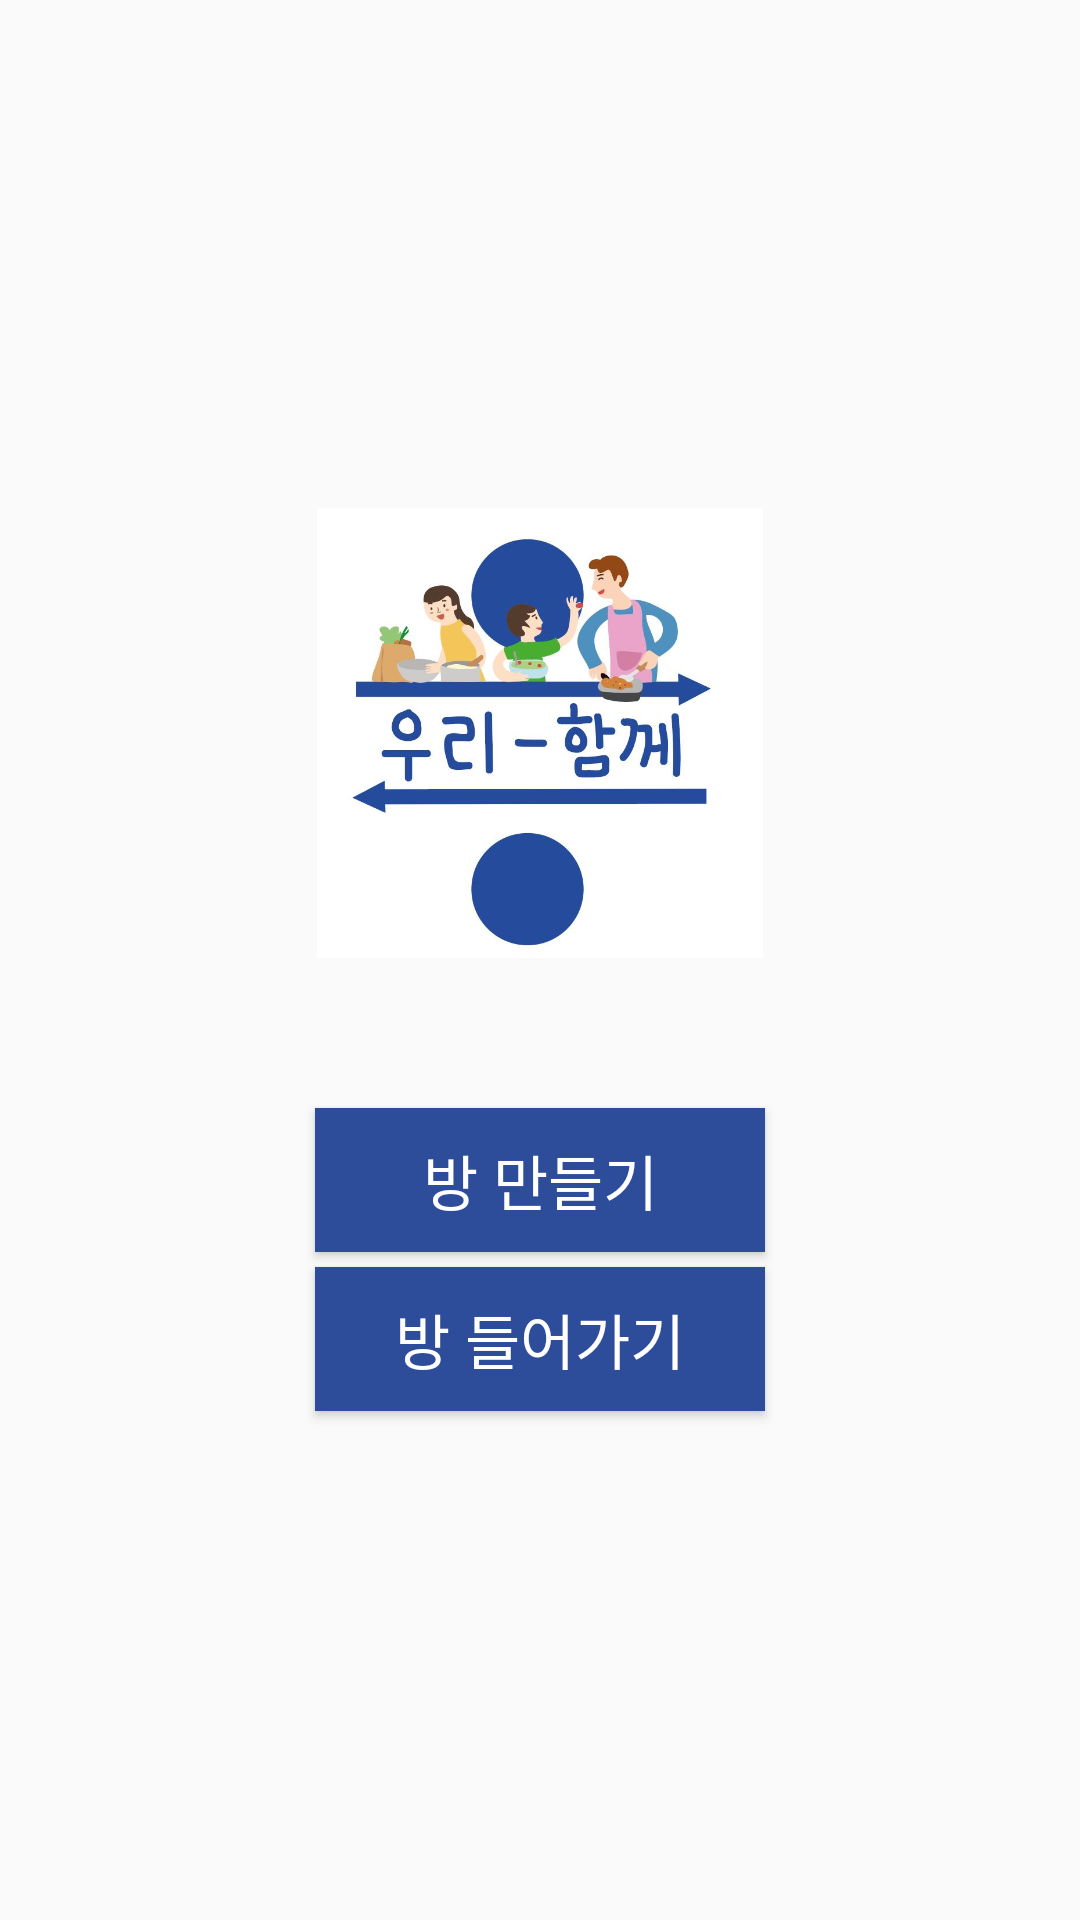

Layout XML and referenced resources for this Android screen:
<!-- AndroidManifest.xml: application theme AppTheme -->
<!-- res/layout/activity_basic_make.xml -->
<?xml version="1.0" encoding="utf-8"?>
<LinearLayout xmlns:android="http://schemas.android.com/apk/res/android"
    xmlns:app="http://schemas.android.com/apk/res-auto"
    xmlns:tools="http://schemas.android.com/tools"
    android:layout_width="match_parent"
    android:layout_height="match_parent"
    android:orientation="vertical"
    android:gravity="center"
    tools:context="s2017s06.kr.hs.mirim.wearetoghther.BasicMake">

    <ImageView
        android:layout_width="150dp"
        android:layout_height="150dp"
        android:layout_gravity="center"
        android:src="@drawable/logo"
        />
<TextView
    android:layout_width="match_parent"
    android:layout_height="50dp" />


        <Button
            android:id="@+id/makeroom"
            android:layout_width="150dp"
            android:layout_height="wrap_content"
            android:text="방 만들기"
            android:textColor="#ffffff"
            android:background="#2d4c9a"
            android:textSize="20dp"

            />
    <TextView
        android:layout_width="match_parent"
        android:layout_height="5dp" />
        <Button
            android:id="@+id/enterroom"
            android:layout_width="150dp"
            android:text="방 들어가기"
            android:textSize="20dp"
            android:textColor="#ffffff"
            android:layout_height="wrap_content"
            android:background="#2d4c9a"
            />



</LinearLayout>
<!-- resources referenced by this layout -->
<resources>
  <!-- drawable logo: jpg bitmap (drawable-v24, 50302 bytes) -->
  <style name="AppTheme" parent="Theme.AppCompat.Light.DarkActionBar">
          
          <item name="colorPrimary">@color/colorPrimary</item>
          <item name="colorPrimaryDark">@color/colorPrimaryDark</item>
          <item name="colorAccent">@color/colorAccent</item>
      </style>
  <color name="colorPrimary">#2d4c9a</color>
  <color name="colorPrimaryDark">#2d4c9a</color>
  <color name="colorAccent">#ffffff</color>
</resources>
